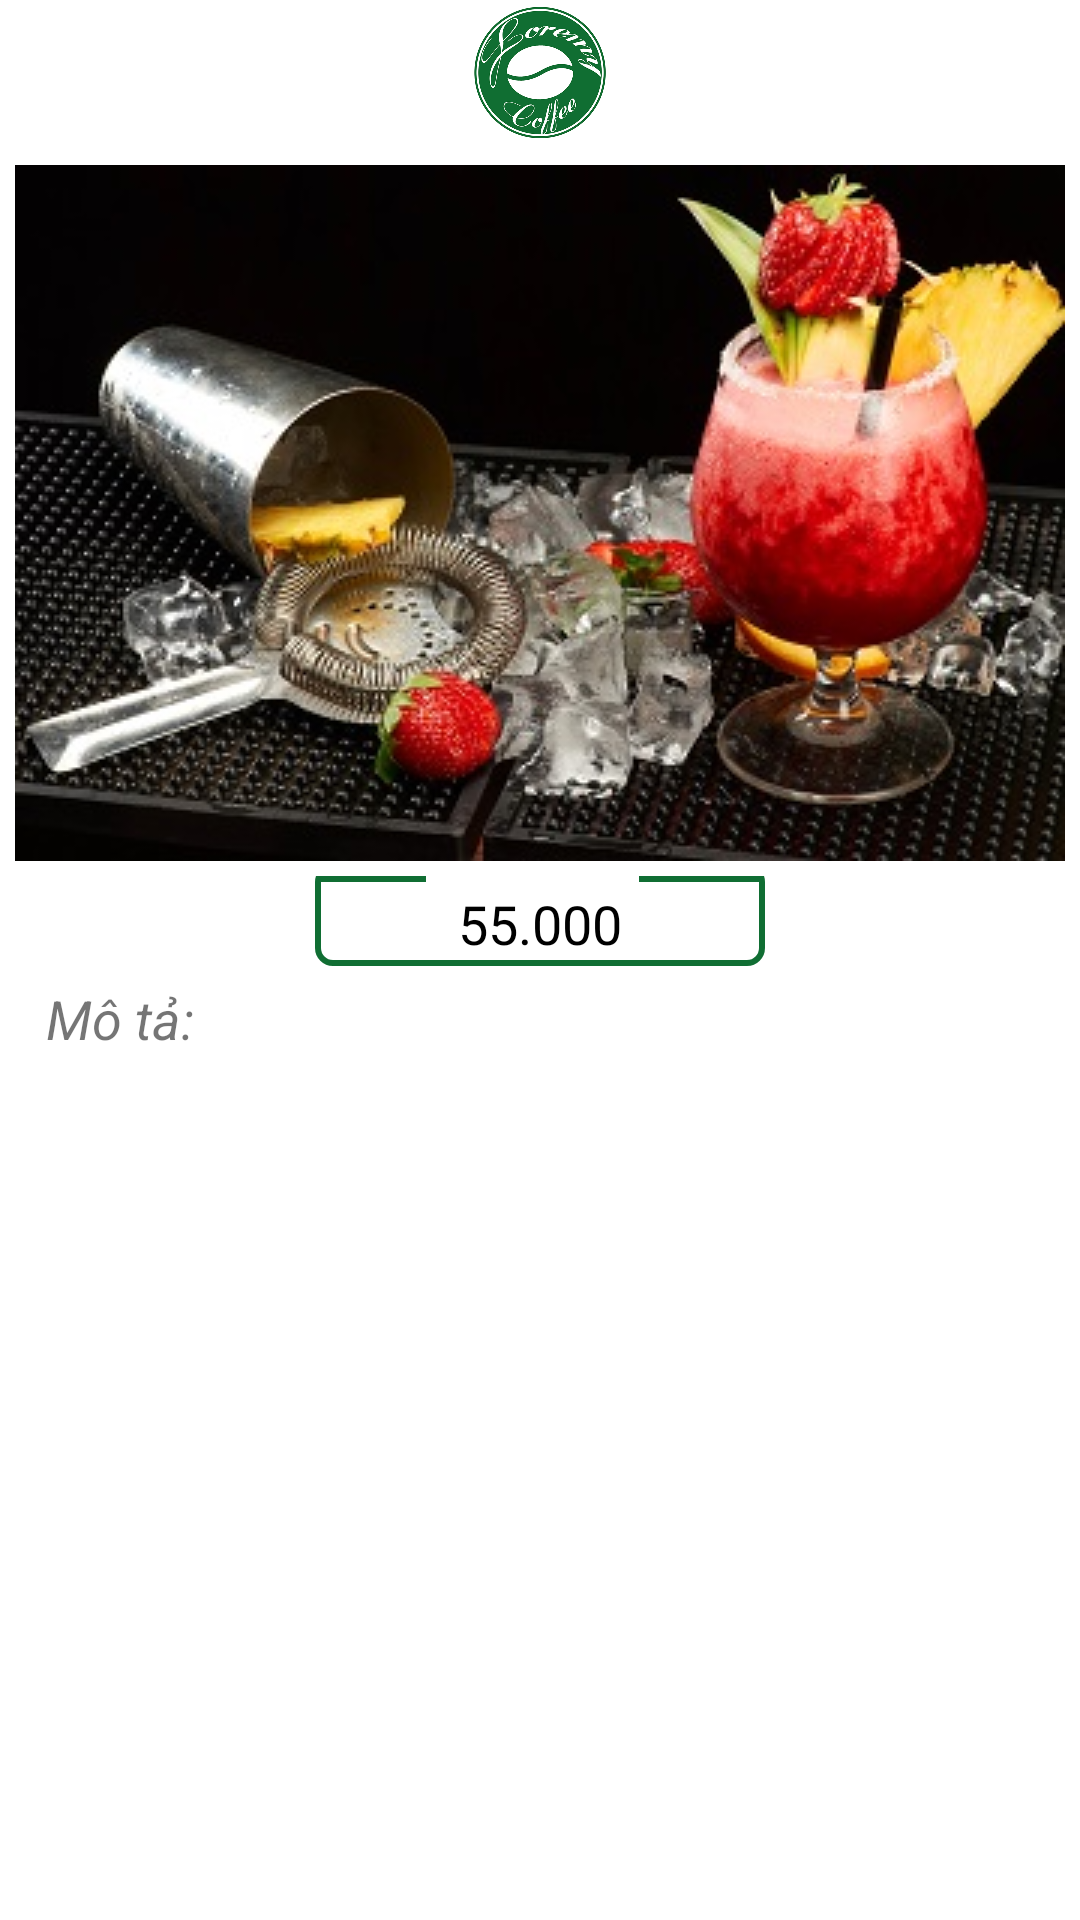

The Android layout XML behind this screen, and the referenced resources:
<!-- AndroidManifest.xml: application theme AppTheme -->
<!-- res/layout/activity_detail_menu.xml -->
<?xml version="1.0" encoding="utf-8"?>
<LinearLayout xmlns:android="http://schemas.android.com/apk/res/android"
    android:layout_width="match_parent"
    android:layout_height="match_parent"
    android:background="#FFF"
    android:orientation="vertical">

    <ImageView
        android:layout_width="50dp"
        android:layout_height="50dp"
        android:layout_gravity="center"
        android:src="@drawable/icon" />

    <ImageView
        android:id="@+id/imgAvatar"
        android:layout_width="350dp"
        android:layout_height="232dp"
        android:layout_gravity="center"
        android:layout_marginTop="5dp"
        android:src="@drawable/aaaaaa" />

    <LinearLayout
        android:layout_width="150dp"
        android:layout_height="30dp"
        android:layout_gravity="center"
        android:layout_marginTop="5dp"
        android:background="@drawable/custom_layout"
        android:orientation="vertical">

        <RelativeLayout
            android:layout_width="150dp"
            android:layout_height="2dp"
            android:orientation="horizontal">

            <View
                android:layout_width="35dp"
                android:layout_height="2dp"
                android:layout_marginLeft="10dp"
                android:layout_marginStart="2dp"
                android:background="#106e33" />

            <View
                android:layout_width="40dp"
                android:layout_height="2dp"
                android:layout_alignParentRight="true"
                android:layout_marginRight="2dp"
                android:background="#106e33" />
        </RelativeLayout>

        <LinearLayout
            android:layout_width="match_parent"
            android:layout_height="match_parent"
            android:orientation="horizontal">

            <LinearLayout
                android:layout_width="0dp"
                android:layout_height="match_parent"
                android:layout_weight="1">

            </LinearLayout>

            <TextView
                android:id="@+id/tvpPrice"
                android:layout_width="0dp"
                android:layout_height="match_parent"
                android:layout_weight="3"
                android:gravity="center"
                android:text="55.000"
                android:textSize="18sp"
                android:textColor="#000"/>

            <LinearLayout
                android:layout_width="0dp"
                android:layout_height="match_parent"
                android:layout_weight="1">

                <ImageView
                    android:layout_width="match_parent"
                    android:layout_height="match_parent"
                    android:layout_marginRight="5dp"
                    android:src="@drawable/shop" />
            </LinearLayout>

        </LinearLayout>
    </LinearLayout>
    
    <TextView
        android:layout_width="60dp"
        android:layout_height="35dp"
        android:layout_marginLeft="10dp"
        android:gravity="center"
        android:text="Mô tả:"
        android:textStyle="italic"
        android:textSize="18sp"/>

    <TextView
        android:id="@+id/tvDescription"
        android:layout_width="match_parent"
        android:layout_height="match_parent" />

</LinearLayout>
<!-- resources referenced by this layout -->
<resources>
  <!-- drawable aaaaaa: jpg bitmap (drawable, 43029 bytes) -->
  <!-- drawable custom_layout (drawable) -->
  <?xml version="1.0" encoding="utf-8"?>
  <layer-list xmlns:android="http://schemas.android.com/apk/res/android" >
      <item
          android:bottom="0dp"
          android:left="0dp"
          android:right="0dp"
          android:top="-4dp">
          <shape android:shape="rectangle" >
              <stroke
                  android:width="2dp"
                  android:color="#106e33" />
  
              <solid android:color="#FFF" />
  
              
                  
                  
                  
              <corners android:radius="5dp"/>
          </shape>
      </item>
  
  </layer-list>
  <!-- drawable icon: png bitmap (drawable, 126730 bytes) -->
  <style name="AppTheme" parent="Theme.AppCompat.Light.NoActionBar">
          
          <item name="colorPrimary">@color/colorPrimary</item>
          <item name="colorPrimaryDark">@color/colorPrimaryDark</item>
          <item name="colorAccent">@color/colorAccent</item>
      </style>
  <color name="colorPrimary">#12803b</color>
  <color name="colorPrimaryDark">#0e612d</color>
  <color name="colorAccent">#12803b</color>
</resources>
